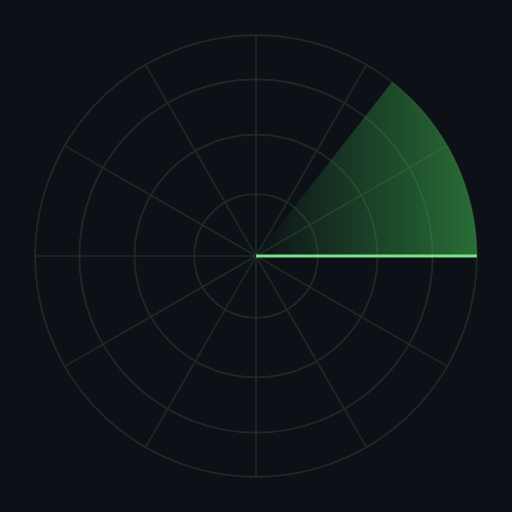
t = 0.00 s
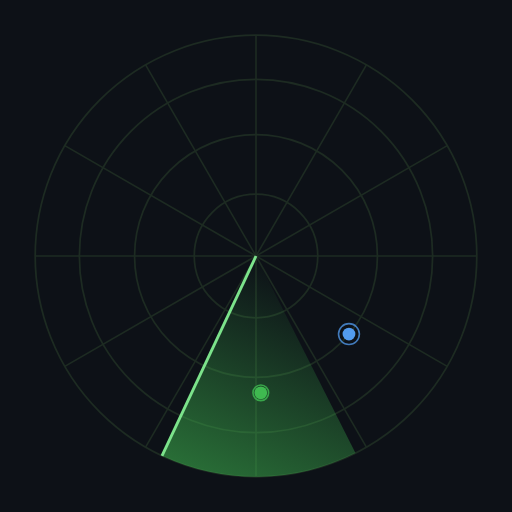
t = 1.28 s
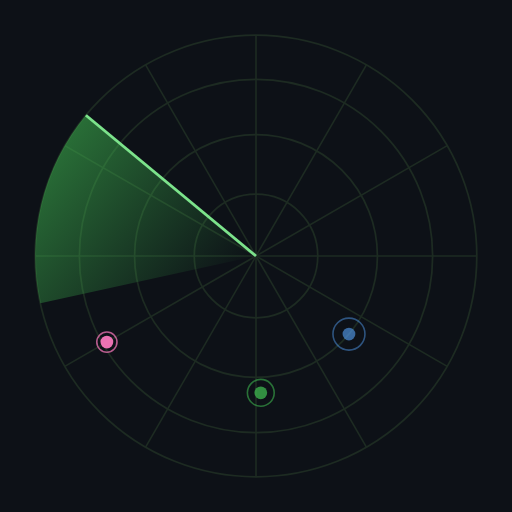
t = 2.44 s
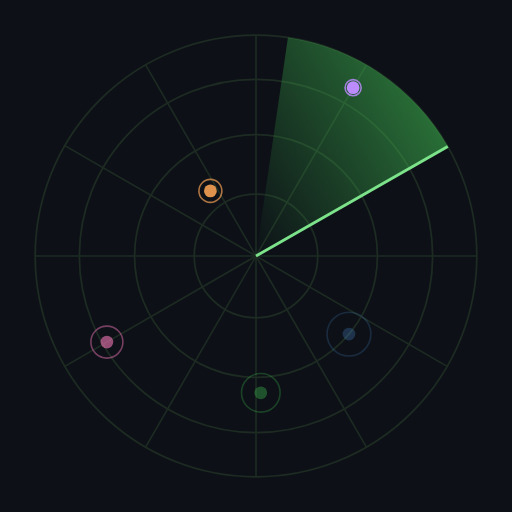
t = 3.67 s
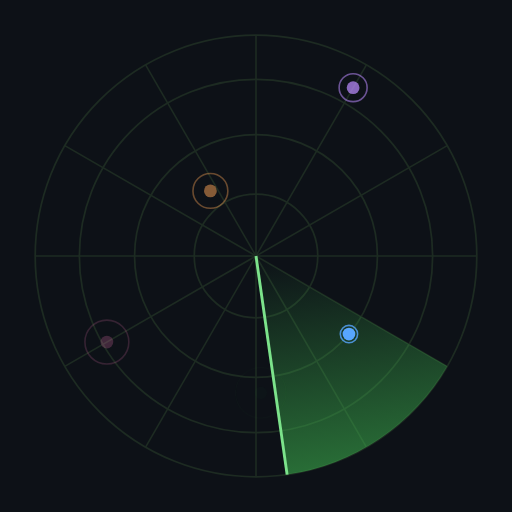
t = 4.91 s
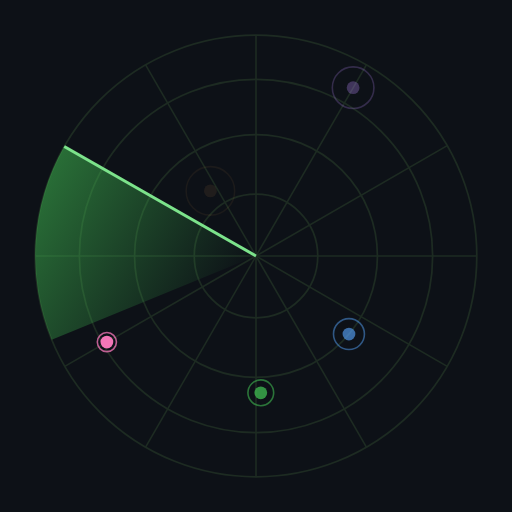
t = 6.33 s

The animated SVG that drew these frames (rendered in a browser with its animation timeline set to each time). Animation: 16 SMIL elements (animate=15,animateTransform=1); one cycle of 7.33 s, repeats indefinitely.

<svg xmlns="http://www.w3.org/2000/svg" viewBox="0 0 320 320" width="320" height="320" role="img" font-family="ui-monospace,'JetBrains Mono',Consolas,monospace">
<rect width="320" height="320" fill="#0D1117"/>
<defs><linearGradient id="sweep" x1="0" y1="0" x2="1" y2="0"><stop offset="0%" stop-color="#3FB950" stop-opacity="0"/><stop offset="100%" stop-color="#3FB950" stop-opacity=".55"/></linearGradient></defs>
<circle cx="160.0" cy="160.0" r="38.6" fill="none" stroke="#1d2b22" stroke-width="1.1"/>
<circle cx="160.0" cy="160.0" r="75.9" fill="none" stroke="#1d2b22" stroke-width="1.1"/>
<circle cx="160.0" cy="160.0" r="110.4" fill="none" stroke="#1d2b22" stroke-width="1.1"/>
<circle cx="160.0" cy="160.0" r="138.0" fill="none" stroke="#1d2b22" stroke-width="1.1"/>
<line x1="22.0" y1="160.0" x2="298.0" y2="160.0" stroke="#1d2b22" stroke-width="1"/>
<line x1="40.5" y1="91.0" x2="279.5" y2="229.0" stroke="#1d2b22" stroke-width="1"/>
<line x1="91.0" y1="40.5" x2="229.0" y2="279.5" stroke="#1d2b22" stroke-width="1"/>
<line x1="160.0" y1="22.0" x2="160.0" y2="298.0" stroke="#1d2b22" stroke-width="1"/>
<line x1="229.0" y1="40.5" x2="91.0" y2="279.5" stroke="#1d2b22" stroke-width="1"/>
<line x1="279.5" y1="91.0" x2="40.5" y2="229.0" stroke="#1d2b22" stroke-width="1"/>
<g><animateTransform attributeName="transform" type="rotate" from="0 160.0 160.0" to="360 160.0 160.0" dur="4s" repeatCount="indefinite"/><path d="M160.0 160.0 L298.0 160.0 A138 138 0 0 0 245.0 51.3 Z" fill="url(#sweep)"/><line x1="160.0" y1="160.0" x2="298.0" y2="160.0" stroke="#7CE38B" stroke-width="1.8"/></g>
<circle cx="218.1" cy="208.8" r="4" fill="#58A6FF" opacity="0"><animate attributeName="opacity" values="1;1;0" dur="4s" begin="0.44s" repeatCount="indefinite" keyTimes="0;0.15;1"/></circle><circle cx="218.1" cy="208.8" r="4" fill="none" stroke="#58A6FF" opacity="0"><animate attributeName="r" values="4;16" dur="4s" begin="0.44s" repeatCount="indefinite"/><animate attributeName="opacity" values=".9;0" dur="4s" begin="0.44s" repeatCount="indefinite"/></circle>
<circle cx="66.8" cy="213.8" r="4" fill="#F778BA" opacity="0"><animate attributeName="opacity" values="1;1;0" dur="4s" begin="1.67s" repeatCount="indefinite" keyTimes="0;0.15;1"/></circle><circle cx="66.8" cy="213.8" r="4" fill="none" stroke="#F778BA" opacity="0"><animate attributeName="r" values="4;16" dur="4s" begin="1.67s" repeatCount="indefinite"/><animate attributeName="opacity" values=".9;0" dur="4s" begin="1.67s" repeatCount="indefinite"/></circle>
<circle cx="131.5" cy="119.3" r="4" fill="#FFA657" opacity="0"><animate attributeName="opacity" values="1;1;0" dur="4s" begin="2.61s" repeatCount="indefinite" keyTimes="0;0.15;1"/></circle><circle cx="131.5" cy="119.3" r="4" fill="none" stroke="#FFA657" opacity="0"><animate attributeName="r" values="4;16" dur="4s" begin="2.61s" repeatCount="indefinite"/><animate attributeName="opacity" values=".9;0" dur="4s" begin="2.61s" repeatCount="indefinite"/></circle>
<circle cx="220.7" cy="54.8" r="4" fill="#BC8CFF" opacity="0"><animate attributeName="opacity" values="1;1;0" dur="4s" begin="3.33s" repeatCount="indefinite" keyTimes="0;0.15;1"/></circle><circle cx="220.7" cy="54.8" r="4" fill="none" stroke="#BC8CFF" opacity="0"><animate attributeName="r" values="4;16" dur="4s" begin="3.33s" repeatCount="indefinite"/><animate attributeName="opacity" values=".9;0" dur="4s" begin="3.33s" repeatCount="indefinite"/></circle>
<circle cx="163.0" cy="245.5" r="4" fill="#3FB950" opacity="0"><animate attributeName="opacity" values="1;1;0" dur="4s" begin="0.98s" repeatCount="indefinite" keyTimes="0;0.15;1"/></circle><circle cx="163.0" cy="245.5" r="4" fill="none" stroke="#3FB950" opacity="0"><animate attributeName="r" values="4;16" dur="4s" begin="0.98s" repeatCount="indefinite"/><animate attributeName="opacity" values=".9;0" dur="4s" begin="0.98s" repeatCount="indefinite"/></circle>
</svg>
